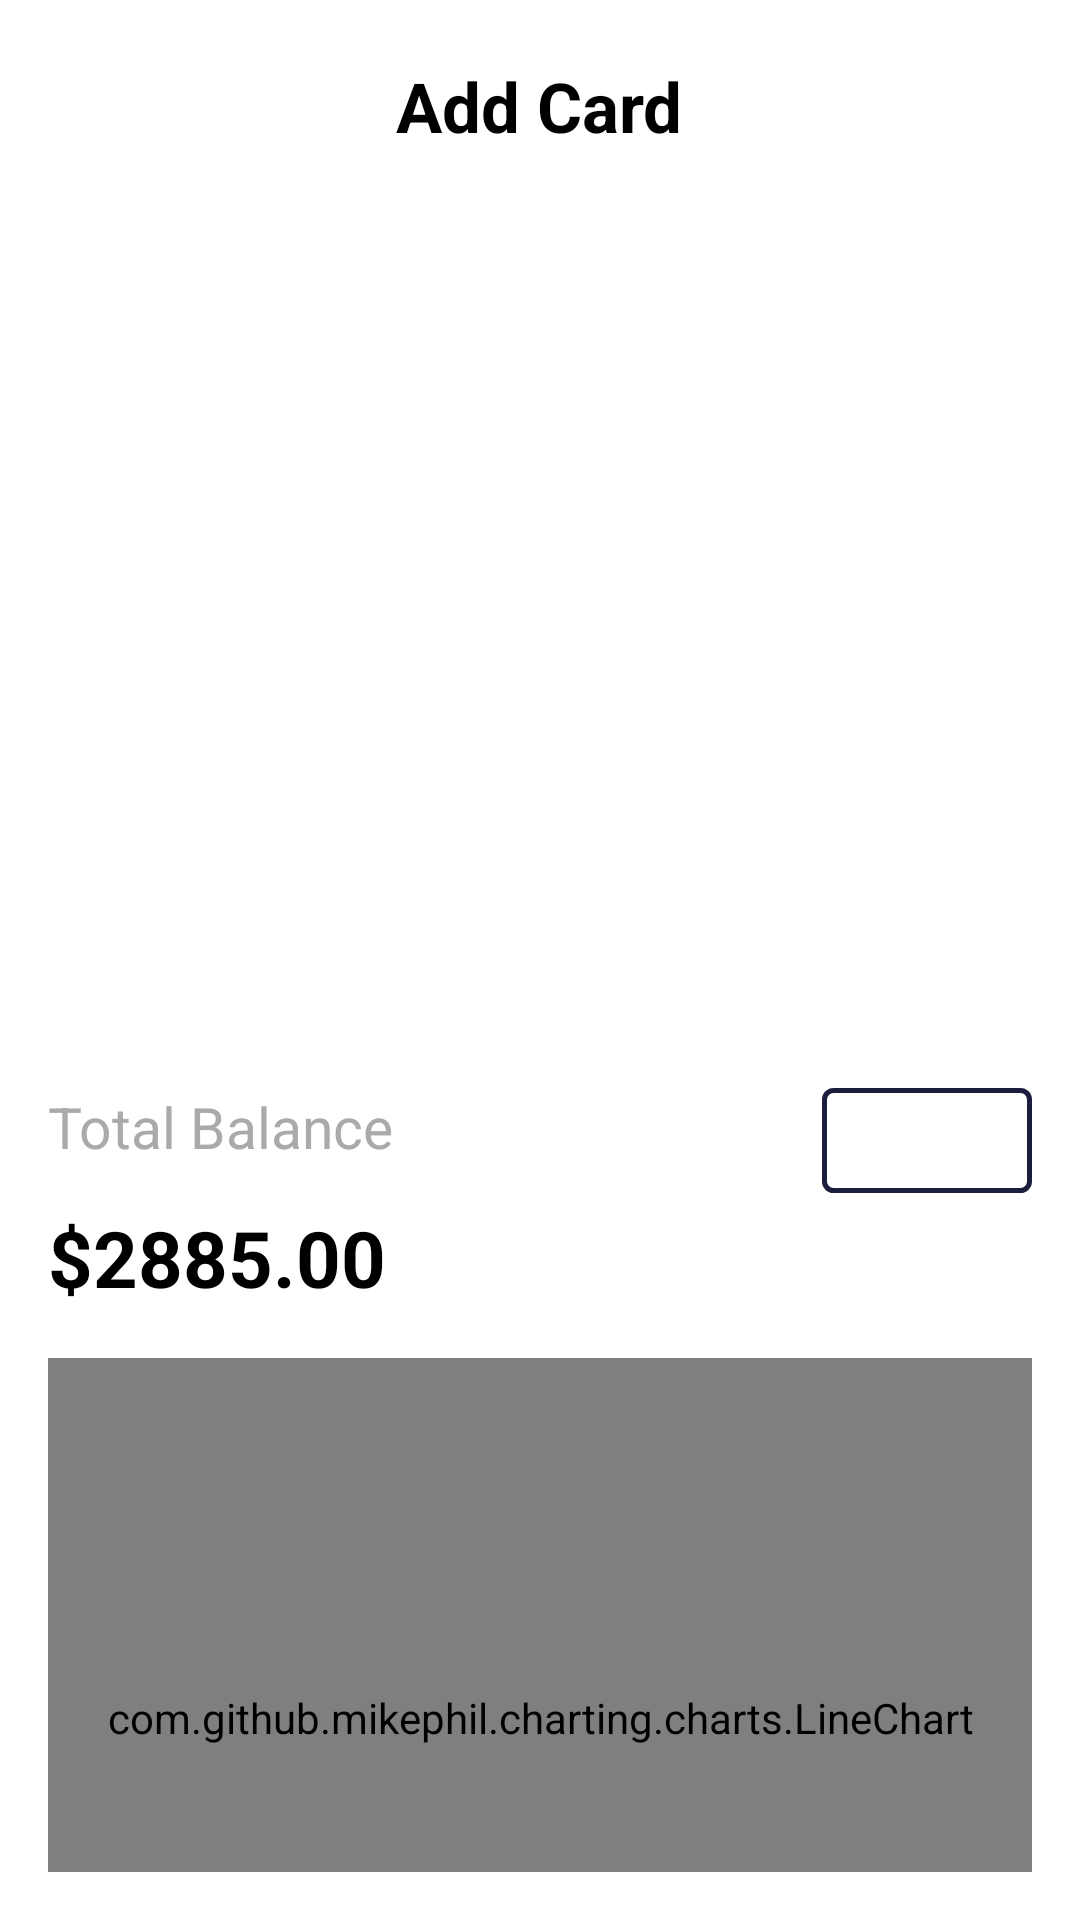

This screen was rendered from an Android layout file. Write that file and the resources it references.
<!-- AndroidManifest.xml: application theme Theme.FinanceApp_android -->
<!-- res/layout/fragment_statistic.xml -->
<?xml version="1.0" encoding="utf-8"?>
<LinearLayout xmlns:android="http://schemas.android.com/apk/res/android"
    xmlns:app="http://schemas.android.com/apk/res-auto"
    android:layout_width="match_parent"
    android:layout_height="match_parent"
    android:orientation="vertical"
    android:background="@android:color/white">

    <RelativeLayout
        android:id="@+id/topBar"
        android:layout_marginTop="10dp"
        android:layout_width="match_parent"
        android:layout_height="wrap_content"
        android:background="@color/white">

        <TextView
            android:id="@+id/addCardTitle"
            android:layout_width="wrap_content"
            android:layout_height="wrap_content"
            android:layout_centerInParent="true"
            android:padding="10dp"
            android:text="Add Card"
            android:textColor="@color/black"
            android:textSize="23sp"
            android:textStyle="bold" />

    </RelativeLayout>

    
    <RelativeLayout
        android:layout_width="match_parent"
        android:layout_height="wrap_content">

        <androidx.viewpager2.widget.ViewPager2
            android:id="@+id/viewPager"
            android:layout_width="match_parent"
            android:layout_height="270dp"/>


        <LinearLayout
            android:id="@+id/dotsLayout"
            android:layout_width="wrap_content"
            android:layout_height="wrap_content"
            android:layout_below="@+id/viewPager"
            android:layout_centerHorizontal="true"
            android:gravity="center"
            android:orientation="horizontal" />

    </RelativeLayout>

    <LinearLayout
        xmlns:android="http://schemas.android.com/apk/res/android"
        android:layout_width="match_parent"
        android:layout_height="wrap_content"
        android:orientation="vertical"
        android:padding="16dp"
        android:background="@android:color/white">

        
        <LinearLayout
            android:layout_width="match_parent"
            android:layout_height="wrap_content"
            android:orientation="horizontal"
            android:layout_marginTop="16dp">

            <TextView
                android:id="@+id/totalBalanceLabel"
                android:layout_width="0dp"
                android:layout_height="wrap_content"
                android:text="Total Balance"
                android:textSize="19sp"
                android:textColor="@android:color/darker_gray"
                android:layout_weight="1"
                android:layout_gravity="start"/>

            <Spinner
                android:id="@+id/timeFilterSpinner"
                android:layout_width="70dp"
                android:layout_height="35dp"
                android:gravity="center"
                android:layout_gravity="end"
                android:background="@drawable/spinner_background"
                android:popupBackground="@drawable/spinner_background"/>


        </LinearLayout>

        <TextView
            android:id="@+id/totalBalanceValue"
            android:layout_width="wrap_content"
            android:layout_height="wrap_content"
            android:text="$2885.00"
            android:textSize="26sp"
            android:textColor="@android:color/black"
            android:textStyle="bold"
            android:layout_marginTop="4dp"/>

        
        <com.github.mikephil.charting.charts.LineChart
            android:id="@+id/lineChart"
            android:layout_width="match_parent"
            android:layout_height="240dp"
            android:layout_marginTop="16dp"/>

        
        <LinearLayout
            android:layout_width="match_parent"
            android:layout_height="wrap_content"
            android:layout_marginTop="10dp"
            android:orientation="horizontal"
            android:gravity="center">

            <TextView
                android:layout_width="wrap_content"
                android:layout_height="wrap_content"
                android:text="Income"
                android:textColor="@android:color/holo_orange_light"
                android:textSize="16sp"
                android:layout_marginEnd="16dp" />

            <TextView
                android:layout_width="wrap_content"
                android:layout_height="wrap_content"
                android:text="Expenses"
                android:textColor="@android:color/holo_blue_dark"
                android:textSize="16sp" />
        </LinearLayout>
    </LinearLayout>
</LinearLayout>
<!-- resources referenced by this layout -->
<resources>
  <color name="black">#FF000000</color>
  <color name="white">#FFFFFFFF</color>
  <!-- drawable spinner_background (drawable) -->
  <?xml version="1.0" encoding="utf-8"?>
  <shape xmlns:android="http://schemas.android.com/apk/res/android">
      <solid android:color="@android:color/white" />
      <stroke
          android:width="1.5dp"
          android:color="#1D1D3E" /> 
      <corners android:radius="3dp" />
  </shape>
  <style name="Theme.FinanceApp_android" parent="Base.Theme.FinanceApp_android" />
  <style name="Base.Theme.FinanceApp_android" parent="Theme.Material3.DayNight.NoActionBar">
          
          
          
          
          <item name="colorPrimaryDark">@color/color_splashscreen</item>
      </style>
  <color name="color_splashscreen">#100D40</color>
</resources>
